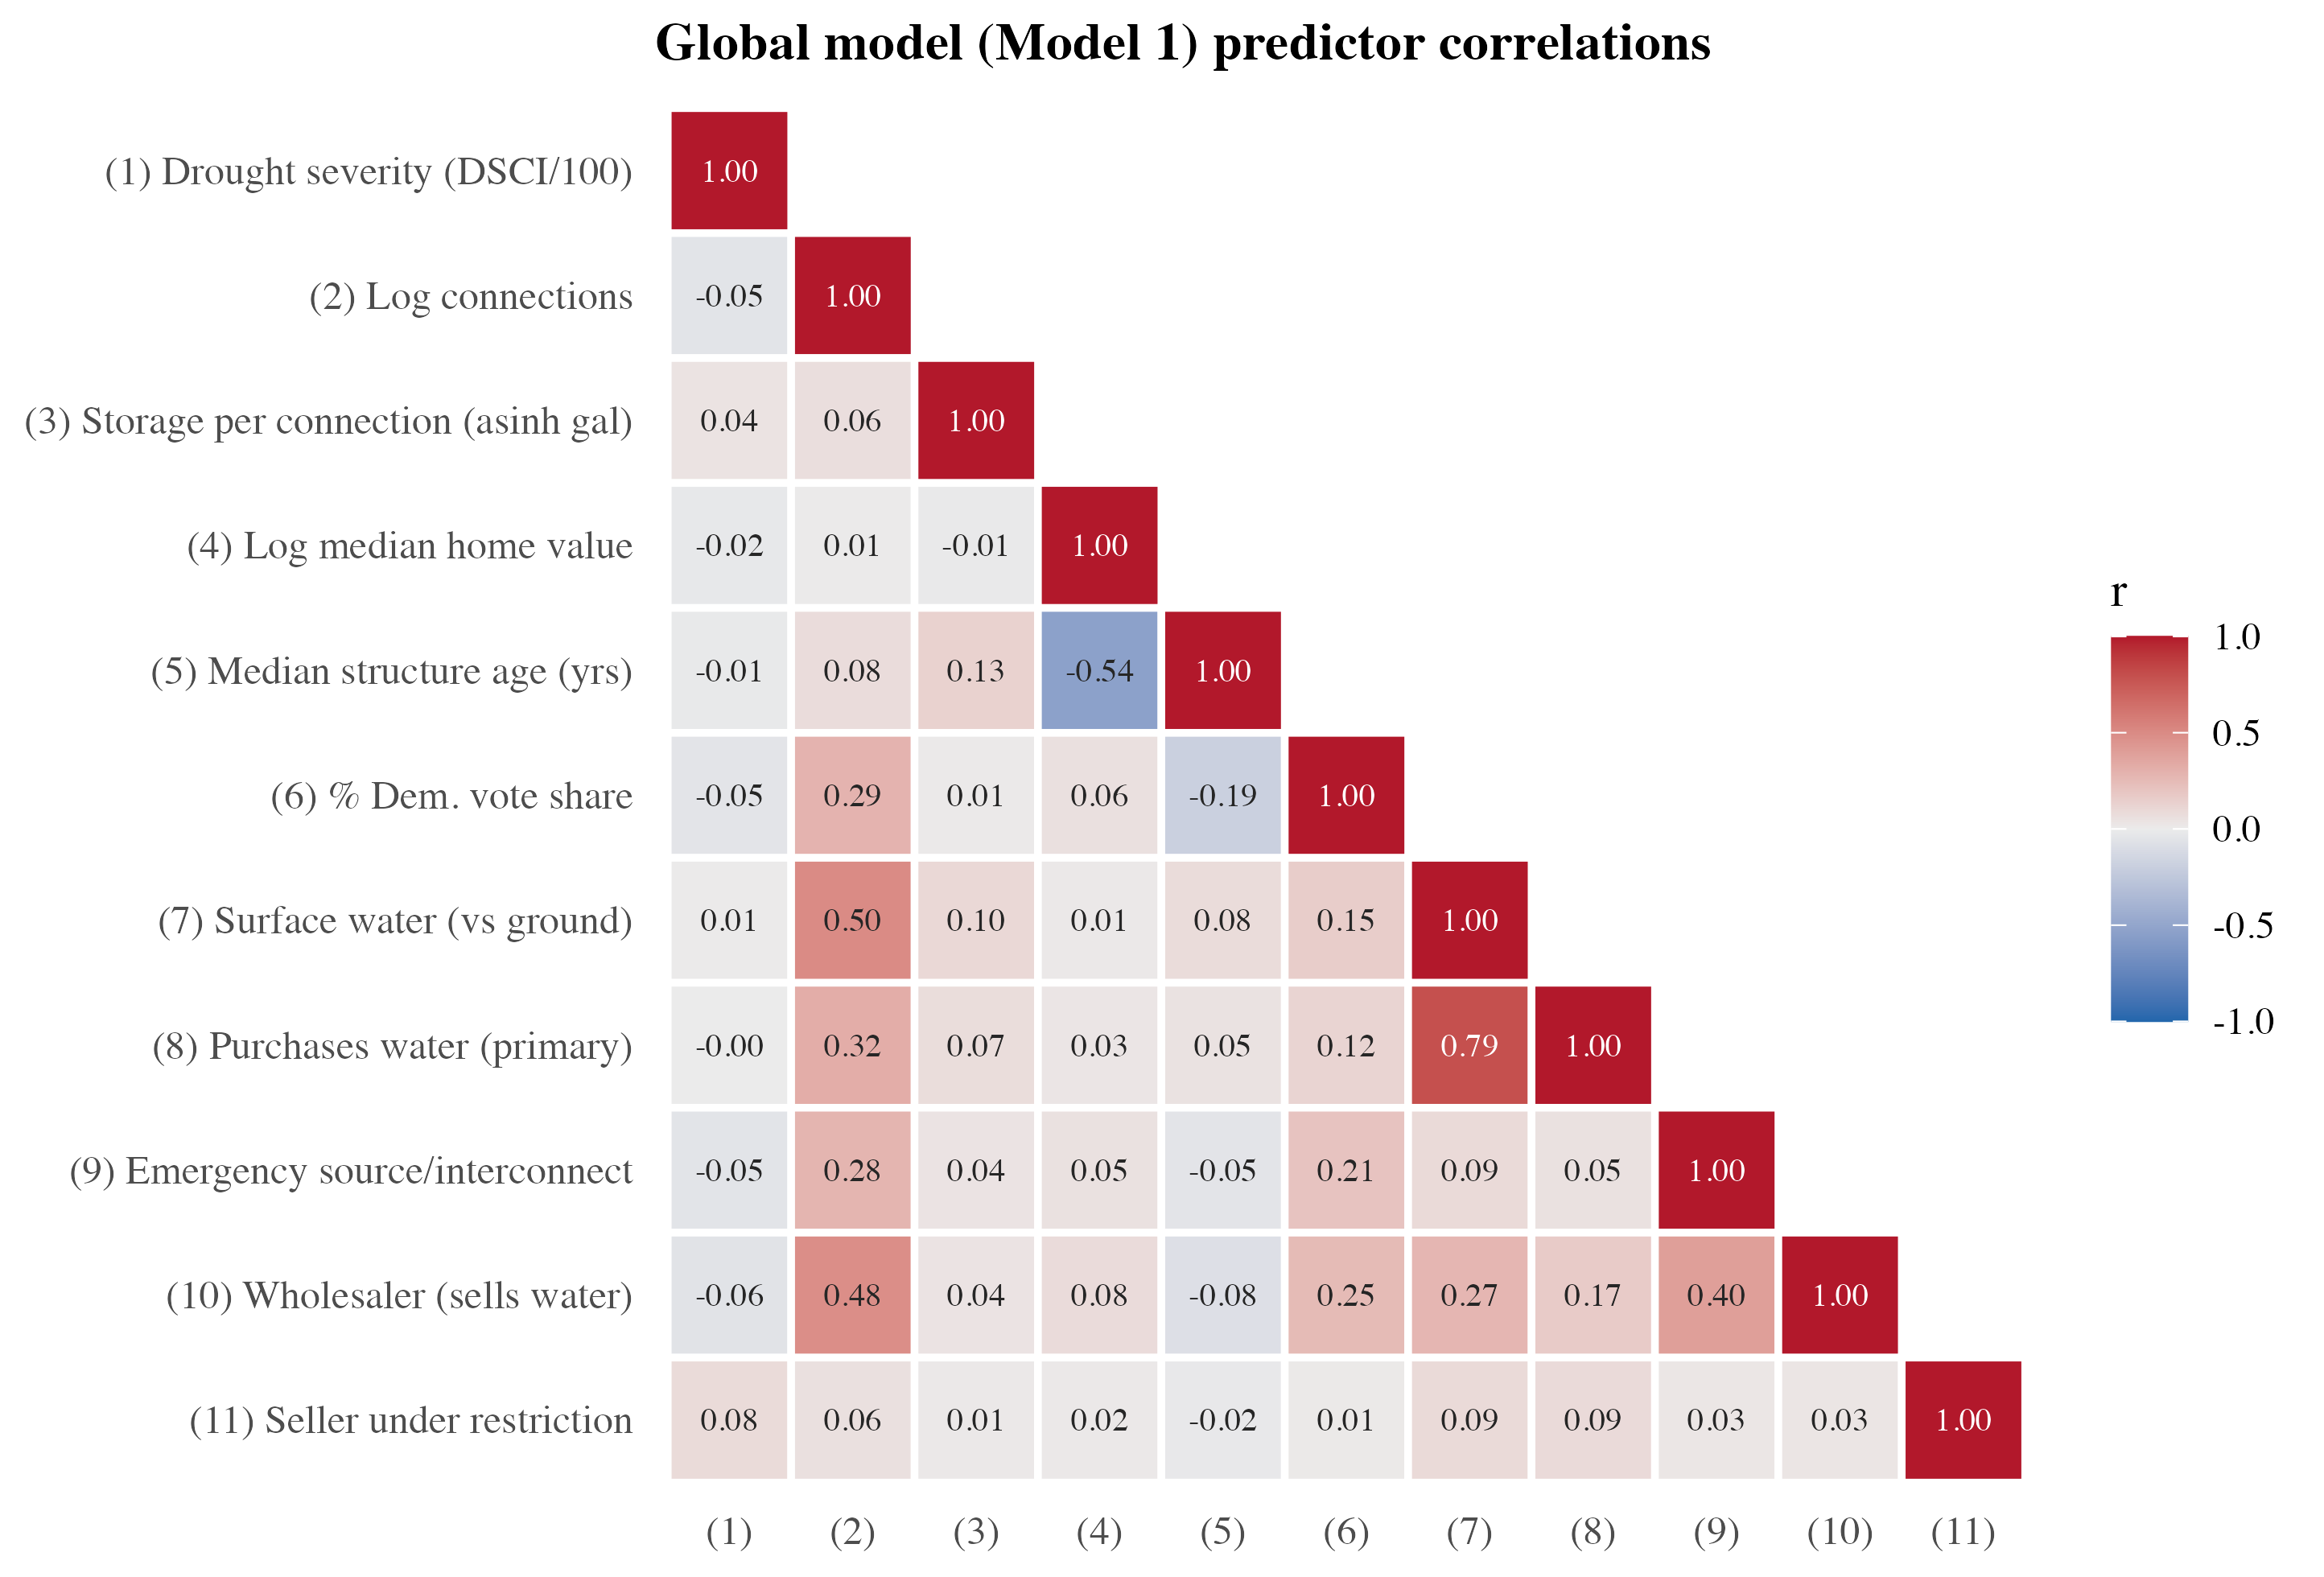

The table this chart was drawn from, first rows:
Variable, (1), (2), (3), (4), (5), (6), (7), (8), (9), (10), (11)
(1) Drought severity (DSCI/100), 1.00, , , , , , , , , , 
(2) Log connections, -0.05, 1.00, , , , , , , , , 
(3) Storage per connection (asinh gal), 0.04, 0.06, 1.00, , , , , , , , 
(4) Log median home value, -0.02, 0.01, -0.01, 1.00, , , , , , , 
(5) Median structure age (yrs), -0.01, 0.08, 0.13, -0.54, 1.00, , , , , , 
(6) % Dem. vote share, -0.05, 0.29, 0.01, 0.06, -0.19, 1.00, , , , , 
(7) Surface water (vs ground), 0.01, 0.50, 0.10, 0.01, 0.08, 0.15, 1.00, , , , 
(8) Purchases water (primary), -0.00, 0.32, 0.07, 0.03, 0.05, 0.12, 0.79, 1.00, , , 
(9) Emergency source/interconnect, -0.05, 0.28, 0.04, 0.05, -0.05, 0.21, 0.09, 0.05, 1.00, , 
(10) Wholesaler (sells water), -0.06, 0.48, 0.04, 0.08, -0.08, 0.25, 0.27, 0.17, 0.40, 1.00, 
(11) Seller under restriction, 0.08, 0.06, 0.01, 0.02, -0.02, 0.01, 0.09, 0.09, 0.03, 0.03, 1.00
